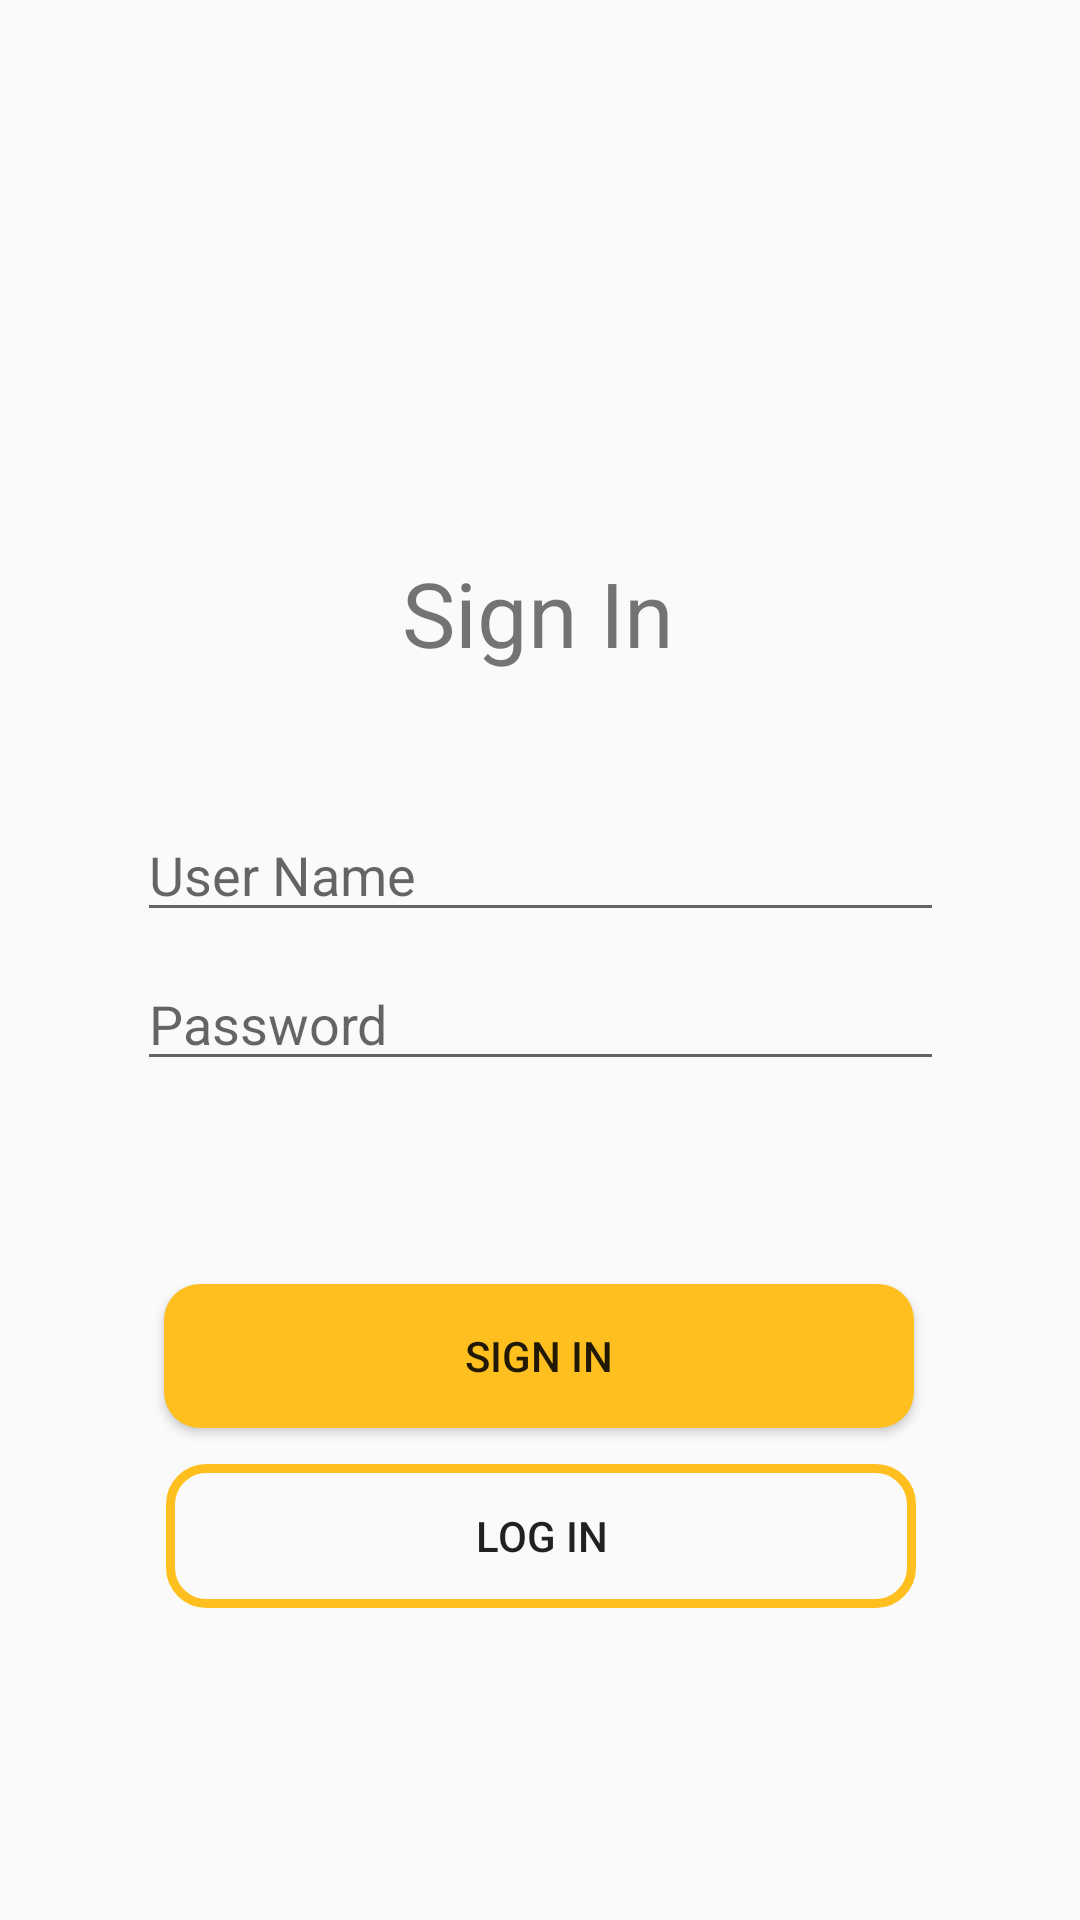

Layout XML and referenced resources for this Android screen:
<!-- AndroidManifest.xml: application theme Theme.Calmo -->
<!-- res/layout/activity_signin.xml -->
<?xml version="1.0" encoding="utf-8"?>
<androidx.constraintlayout.widget.ConstraintLayout xmlns:android="http://schemas.android.com/apk/res/android"
    xmlns:app="http://schemas.android.com/apk/res-auto"
    xmlns:tools="http://schemas.android.com/tools"
    android:layout_width="match_parent"
    android:layout_height="match_parent"
    tools:layout_editor_absoluteX="0dp"
    tools:layout_editor_absoluteY="-34dp">

    <Button
        android:id="@+id/button8s"
        android:layout_width="250dp"
        android:background="@drawable/squ_tile"
        android:layout_height="wrap_content"
        android:layout_marginBottom="164dp"
        android:text="Sign in"
        app:layout_constraintBottom_toBottomOf="parent"
        app:layout_constraintEnd_toEndOf="parent"
        app:layout_constraintHorizontal_bias="0.498"
        app:layout_constraintStart_toStartOf="parent" />

    <TextView
        android:id="@+id/textView6"
        android:layout_width="wrap_content"
        android:layout_height="wrap_content"
        android:layout_marginTop="184dp"
        android:text="Sign In"
        android:textSize="30dp"
        app:layout_constraintEnd_toEndOf="parent"
        app:layout_constraintHorizontal_bias="0.498"
        app:layout_constraintStart_toStartOf="parent"
        app:layout_constraintTop_toTopOf="parent" />

    <com.google.android.material.textfield.TextInputEditText
        android:layout_width="269dp"
        android:layout_height="41dp"
        android:hint="User Name"
        android:id="@+id/editText32"
        app:layout_constraintBottom_toBottomOf="parent"
        app:layout_constraintEnd_toEndOf="parent"
        app:layout_constraintStart_toStartOf="parent"
        app:layout_constraintTop_toTopOf="parent"
        app:layout_constraintVertical_bias="0.45" />

    <com.google.android.material.textfield.TextInputEditText
        android:id="@+id/editText"
        android:layout_width="269dp"
        android:layout_height="41dp"
        android:hint="Password"
        android:inputType="textPassword"
        app:layout_constraintBottom_toBottomOf="parent"
        app:layout_constraintEnd_toEndOf="parent"
        app:layout_constraintStart_toStartOf="parent"
        app:layout_constraintTop_toTopOf="parent"
        app:layout_constraintVertical_bias="0.533" />

    <Button
        android:id="@+id/button10"
        android:layout_width="250dp"
        android:background="@drawable/squ_tile_secondary"
        android:layout_height="wrap_content"
        android:layout_marginTop="12dp"
        android:text="log In"
        app:layout_constraintEnd_toEndOf="parent"
        app:layout_constraintHorizontal_bias="0.504"
        app:layout_constraintStart_toStartOf="parent"
        app:layout_constraintTop_toBottomOf="@+id/button8s" />
</androidx.constraintlayout.widget.ConstraintLayout>
<!-- resources referenced by this layout -->
<resources>
  <!-- drawable squ_tile (drawable) -->
  <?xml version="1.0" encoding="utf-8"?>
  <selector xmlns:android="http://schemas.android.com/apk/res/android">
      <item>
      <shape android:shape="rectangle">
  
          <corners android:radius="12sp"/>
          <solid android:color="@color/app_yellow"/>
      </shape>
      </item>
  
  </selector>
  <!-- drawable squ_tile_secondary (drawable) -->
  <?xml version="1.0" encoding="utf-8"?>
  <selector xmlns:android="http://schemas.android.com/apk/res/android">
      <item>
          <shape android:shape="rectangle">
              <corners android:radius="12sp"/>
  
              <stroke
                  android:width="3dp"
                  android:color="@color/app_yellow"/>
          </shape>
      </item>
  
  </selector>
  <style name="Theme.Calmo" parent="Theme.MaterialComponents.DayNight.NoActionBar.Bridge">
          
          <item name="colorPrimary">@color/app_yellow</item>
          <item name="colorPrimaryVariant">@color/purple_700</item>
          <item name="colorOnPrimary">@color/white</item>
          
          <item name="colorSecondary">@color/teal_200</item>
          <item name="colorSecondaryVariant">@color/teal_700</item>
          <item name="colorOnSecondary">@color/black</item>
          
          <item name="android:statusBarColor">@color/app_yellow</item>
          
      </style>
  <color name="app_yellow">#FFC01F</color>
  <color name="purple_700">#FF3700B3</color>
  <color name="white">#FFFFFFFF</color>
  <color name="teal_200">#FF03DAC5</color>
  <color name="teal_700">#FF018786</color>
  <color name="black">#FF000000</color>
</resources>
